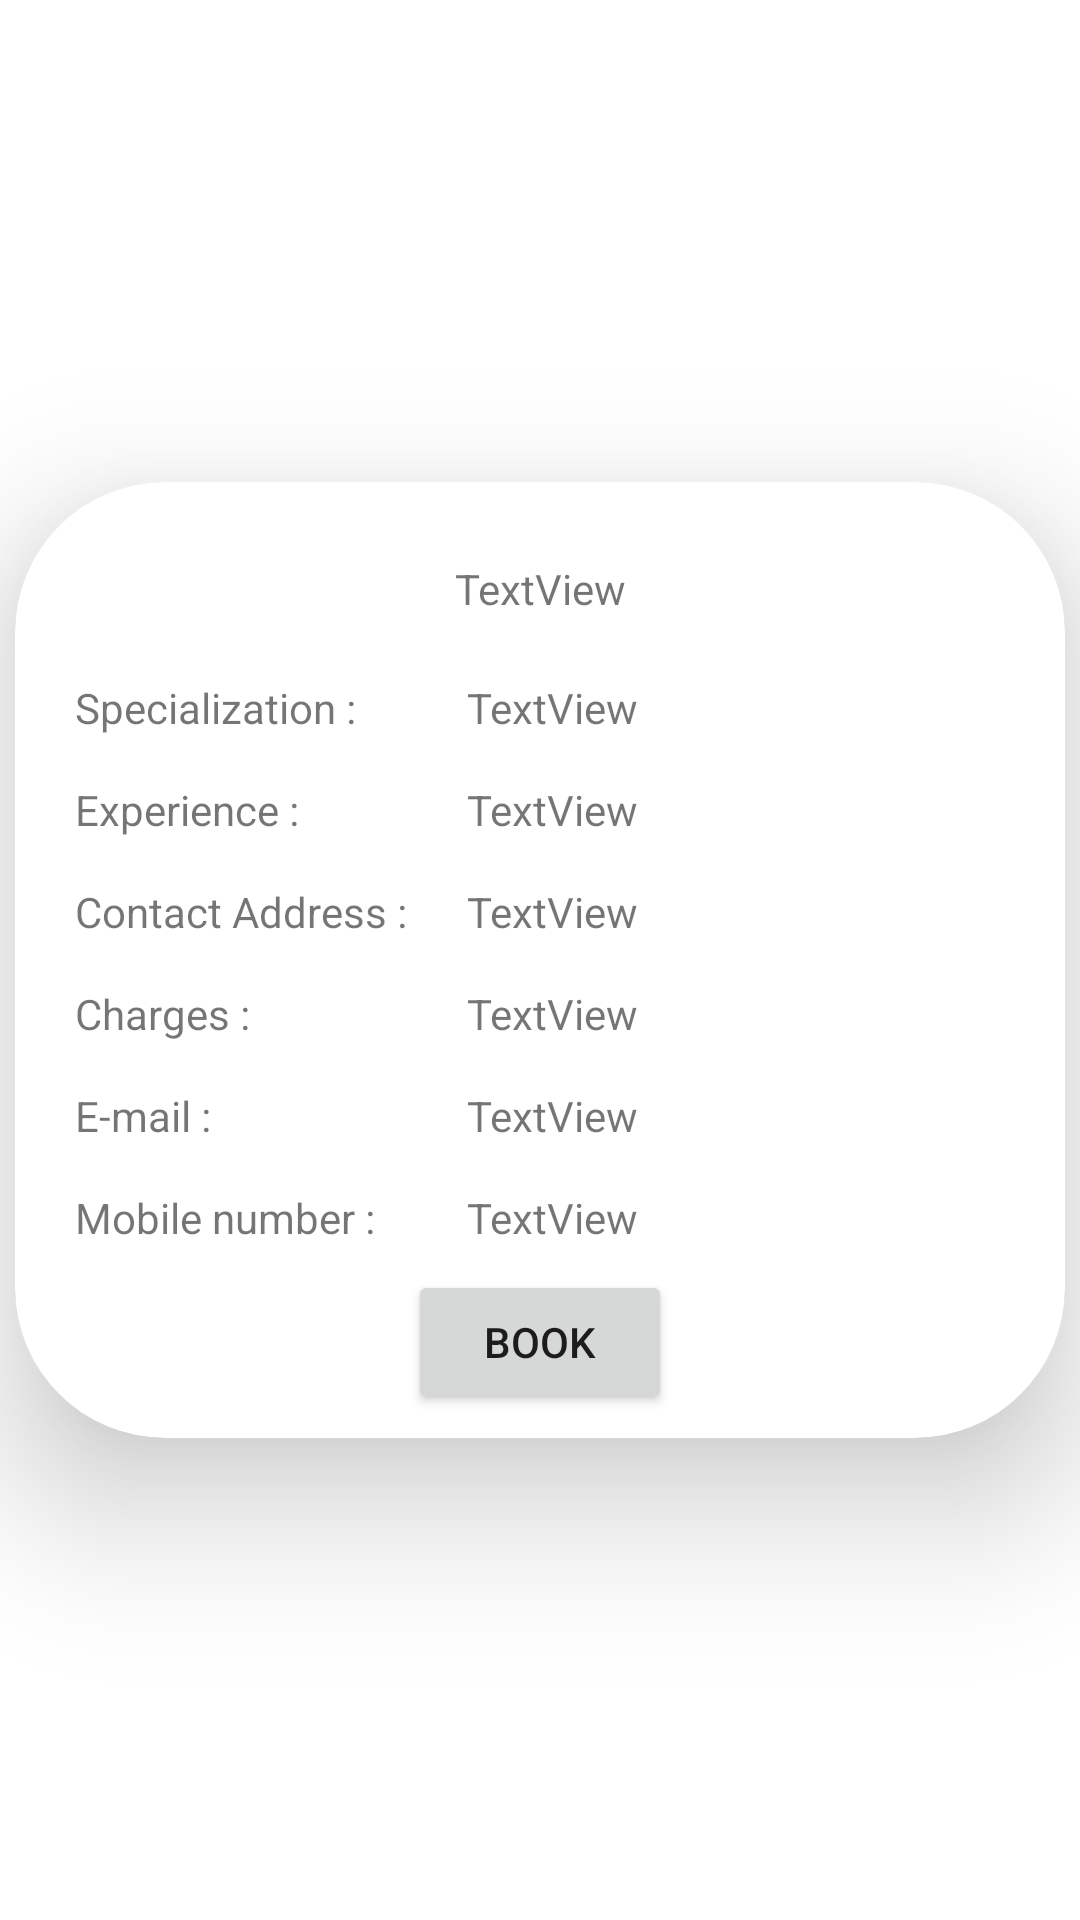

Layout XML and referenced resources for this Android screen:
<!-- AndroidManifest.xml: application theme Theme.Project_Sanjeevani -->
<!-- res/layout/text_row_item.xml -->
<?xml version="1.0" encoding="utf-8"?>
<androidx.constraintlayout.widget.ConstraintLayout xmlns:android="http://schemas.android.com/apk/res/android"
    xmlns:app="http://schemas.android.com/apk/res-auto"
    xmlns:tools="http://schemas.android.com/tools"
    android:layout_width="match_parent"
    android:layout_height="wrap_content"
    android:layout_gravity="center_horizontal"
    android:layout_marginTop="30dp"
    android:background="#FFFFFF">

    <androidx.cardview.widget.CardView
        android:layout_width="350dp"
        android:layout_height="wrap_content"
        android:layout_margin="20dp"
        app:cardCornerRadius="50dp"
        app:cardElevation="30dp"
        app:layout_constraintBottom_toBottomOf="parent"
        app:layout_constraintEnd_toEndOf="parent"
        app:layout_constraintHorizontal_bias="0.5"
        app:layout_constraintStart_toStartOf="parent"
        app:layout_constraintTop_toTopOf="parent"
        app:layout_constraintVertical_bias="0.5">

        <androidx.constraintlayout.widget.ConstraintLayout
            android:layout_width="match_parent"
            android:layout_height="match_parent">

            <TextView
                android:id="@+id/doc_nm"
                android:layout_width="wrap_content"
                android:layout_height="wrap_content"
                android:text="TextView"
                app:layout_constraintBottom_toBottomOf="parent"
                app:layout_constraintEnd_toEndOf="parent"
                app:layout_constraintStart_toStartOf="parent"
                app:layout_constraintTop_toTopOf="parent"
                app:layout_constraintVertical_bias="0.087" />

            <TableLayout
                android:id="@+id/tableLayout2"
                android:layout_width="0dp"
                android:layout_height="wrap_content"
                android:gravity="center"
                android:textAlignment="center"
                app:layout_constraintBottom_toBottomOf="parent"
                app:layout_constraintEnd_toEndOf="parent"
                app:layout_constraintStart_toStartOf="parent"
                app:layout_constraintTop_toBottomOf="@+id/doc_nm"
                app:layout_constraintVertical_bias="0.143">

                <TableRow
                    android:layout_width="match_parent"
                    android:layout_height="match_parent"
                    android:layout_marginTop="10dp"
                    android:paddingLeft="20dp">

                    <TextView
                        android:id="@+id/special"
                        android:layout_width="wrap_content"
                        android:layout_height="wrap_content"
                        android:text="Specialization :" />

                    <TextView
                        android:id="@+id/doc_special"
                        android:layout_width="wrap_content"
                        android:layout_height="wrap_content"
                        android:layout_marginLeft="20dp"
                        android:text="TextView" />
                </TableRow>

                <TableRow
                    android:layout_width="match_parent"
                    android:layout_height="match_parent"
                    android:layout_marginTop="15dp"
                    android:paddingLeft="20dp">

                    <TextView
                        android:id="@+id/textView32"
                        android:layout_width="wrap_content"
                        android:layout_height="wrap_content"
                        android:text="Experience :" />

                    <TextView
                        android:id="@+id/doc_exp"
                        android:layout_width="wrap_content"
                        android:layout_height="wrap_content"
                        android:layout_marginLeft="20dp"
                        android:text="TextView" />

                </TableRow>

                <TableRow
                    android:layout_width="match_parent"
                    android:layout_height="match_parent"
                    android:layout_marginTop="15dp"
                    android:paddingLeft="20dp">

                    <TextView
                        android:id="@+id/textView34"
                        android:layout_width="wrap_content"
                        android:layout_height="wrap_content"
                        android:text="Contact Address :" />

                    <TextView
                        android:id="@+id/doc_addr"
                        android:layout_width="wrap_content"
                        android:layout_height="wrap_content"
                        android:layout_marginLeft="20dp"
                        android:text="TextView" />
                </TableRow>

                <TableRow
                    android:layout_width="match_parent"
                    android:layout_height="match_parent"
                    android:layout_marginTop="15dp"
                    android:paddingLeft="20dp">

                    <TextView
                        android:id="@+id/textView37"
                        android:layout_width="wrap_content"
                        android:layout_height="wrap_content"
                        android:text="Charges :" />

                    <TextView
                        android:id="@+id/doc_charges"
                        android:layout_width="wrap_content"
                        android:layout_height="wrap_content"
                        android:layout_marginLeft="20dp"
                        android:text="TextView" />
                </TableRow>

                <TableRow
                    android:layout_width="match_parent"
                    android:layout_height="match_parent"
                    android:layout_marginTop="15dp"
                    android:paddingLeft="20dp">

                    <TextView
                        android:id="@+id/textView41"
                        android:layout_width="wrap_content"
                        android:layout_height="wrap_content"
                        android:text="E-mail :" />

                    <TextView
                        android:id="@+id/doc_email"
                        android:layout_width="wrap_content"
                        android:layout_height="wrap_content"
                        android:layout_marginLeft="20dp"
                        android:text="TextView" />
                </TableRow>

                <TableRow
                    android:layout_width="match_parent"
                    android:layout_height="match_parent"
                    android:layout_marginTop="15dp"
                    android:paddingLeft="20dp">

                    <TextView
                        android:id="@+id/textView51"
                        android:layout_width="wrap_content"
                        android:layout_height="wrap_content"
                        android:text="Mobile number :" />

                    <TextView
                        android:id="@+id/doc_mobile"
                        android:layout_width="wrap_content"
                        android:layout_height="wrap_content"
                        android:layout_marginLeft="20dp"
                        android:text="TextView" />
                </TableRow>
            </TableLayout>

            <Button
                android:id="@+id/book"
                android:layout_width="wrap_content"
                android:layout_height="wrap_content"
                android:layout_marginTop="8dp"
                android:layout_marginBottom="8dp"
                android:text="Book"
                app:cornerRadius="20dp"
                app:layout_constraintBottom_toBottomOf="parent"
                app:layout_constraintEnd_toEndOf="parent"
                app:layout_constraintHorizontal_bias="0.5"
                app:layout_constraintStart_toStartOf="parent"
                app:layout_constraintTop_toBottomOf="@+id/tableLayout2"
                app:layout_constraintVertical_bias="0.5" />

        </androidx.constraintlayout.widget.ConstraintLayout>
    </androidx.cardview.widget.CardView>
</androidx.constraintlayout.widget.ConstraintLayout>
<!-- resources referenced by this layout -->
<resources>
  <style name="Theme.Project_Sanjeevani" parent="Theme.MaterialComponents.DayNight.DarkActionBar">
          
          <item name="colorPrimary">@color/purple_500</item>
          <item name="colorPrimaryVariant">@color/purple_700</item>
          <item name="colorOnPrimary">@color/white</item>
          
          <item name="colorSecondary">@color/teal_200</item>
          <item name="colorSecondaryVariant">@color/teal_700</item>
          <item name="colorOnSecondary">@color/black</item>
          
          <item name="android:statusBarColor">?attr/colorPrimaryVariant</item>
          
      </style>
  <!-- not gathered from this repository: default colours our renderer supplied (Android Studio template values) -->
  <color name="purple_500">#FF6200EE</color>
  <color name="purple_700">#FF3700B3</color>
  <color name="teal_200">#FF03DAC5</color>
  <color name="teal_700">#FF018786</color>
  <color name="black">#FF000000</color>
  <color name="white">#FFFFFFFF</color>
</resources>
